Dataset: split (GitHub, nielsschluesener/rock_paper_scissors). Classes: paper, rock, scissor.

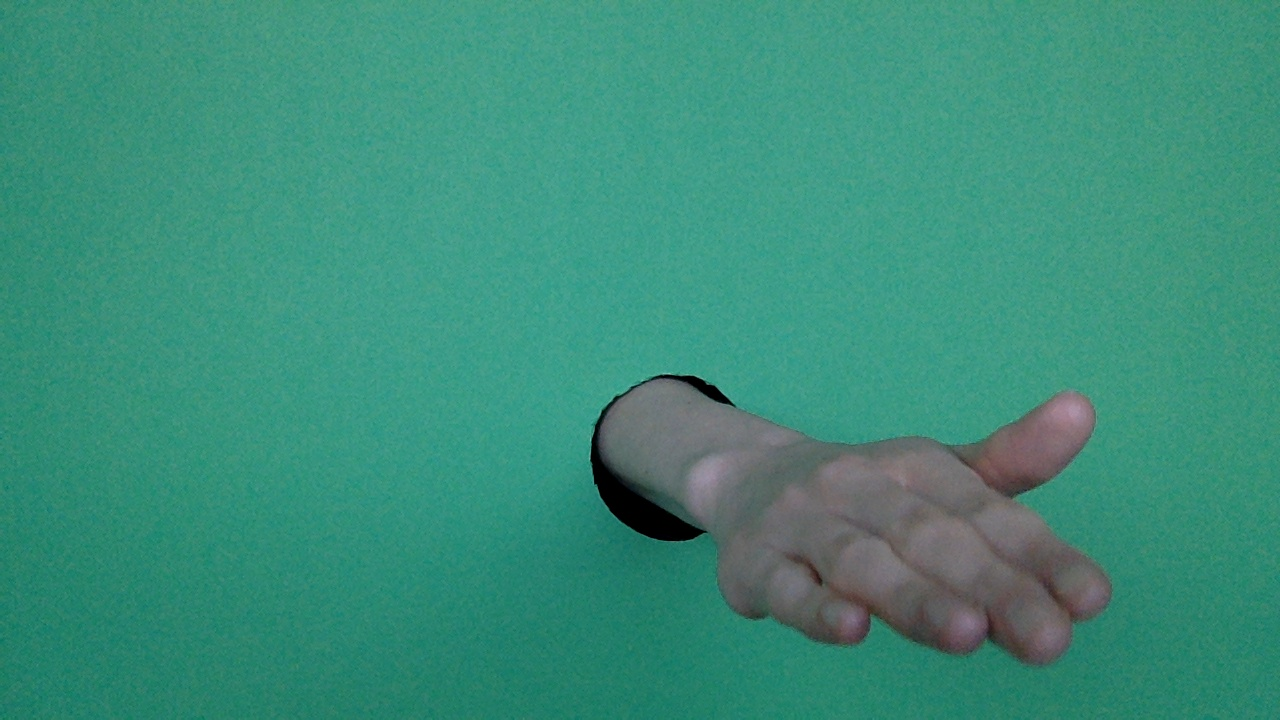
Label: paper

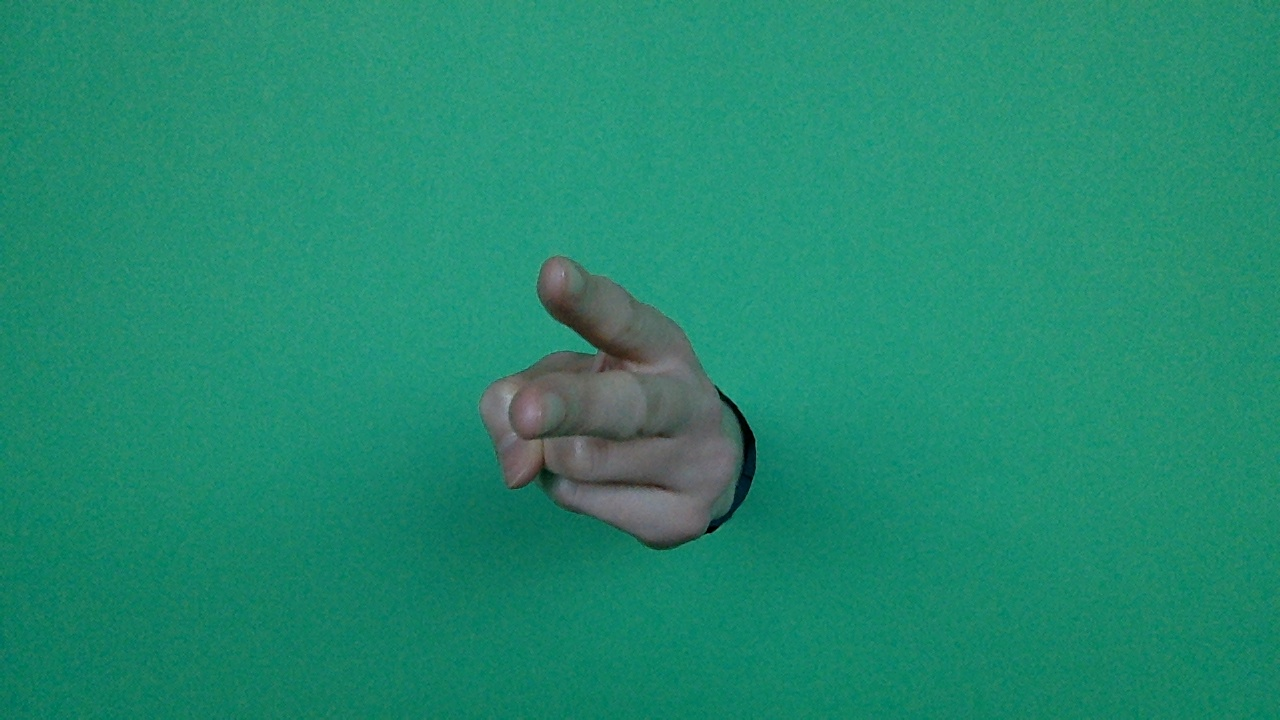
Label: scissor

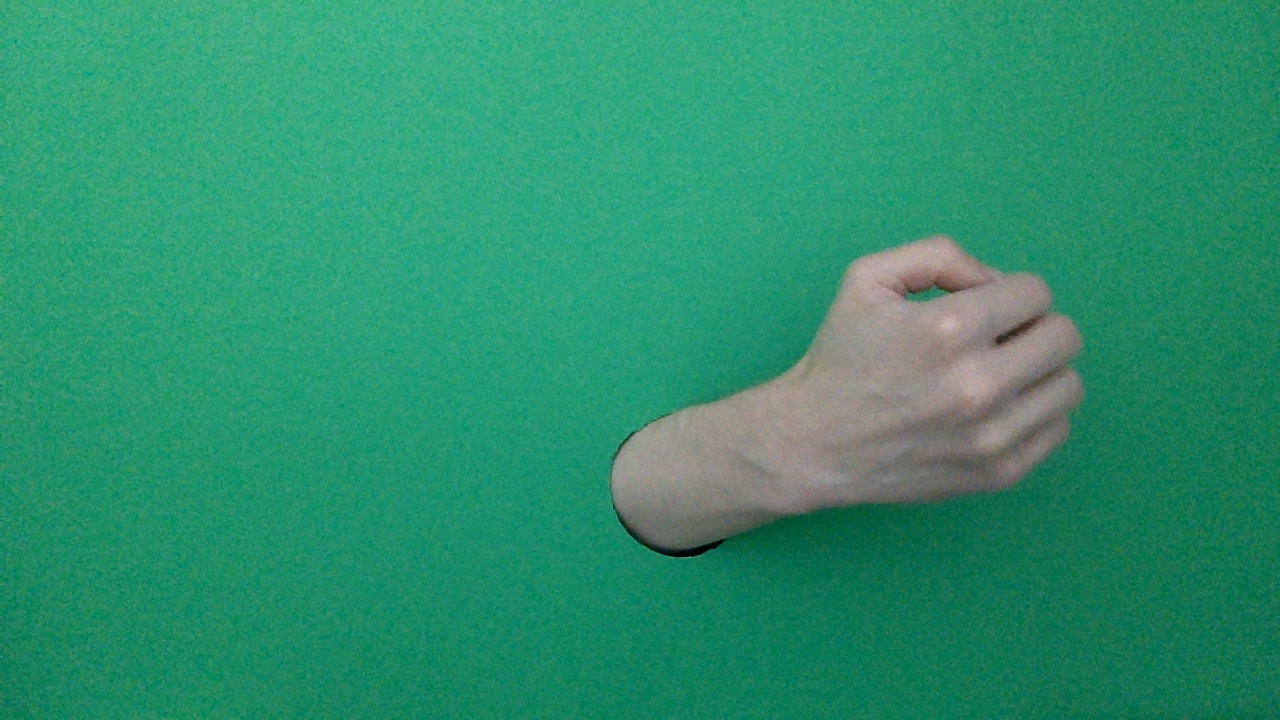
Label: rock

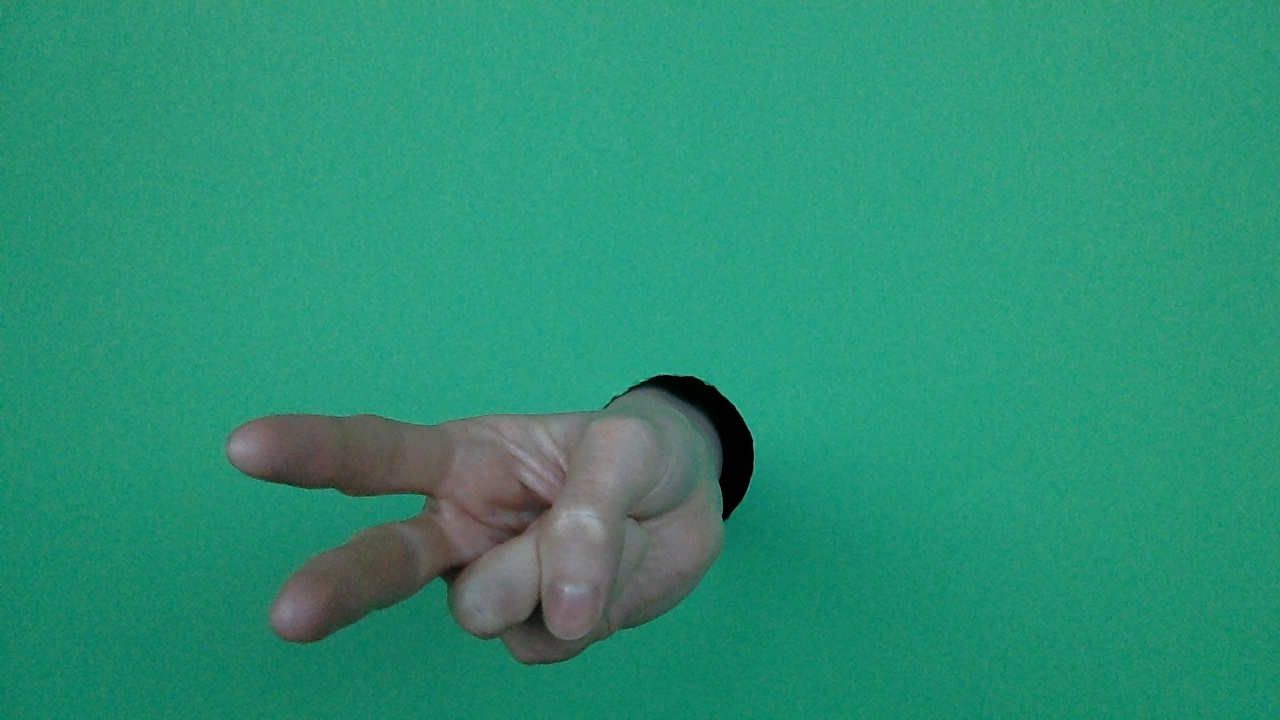
Label: scissor

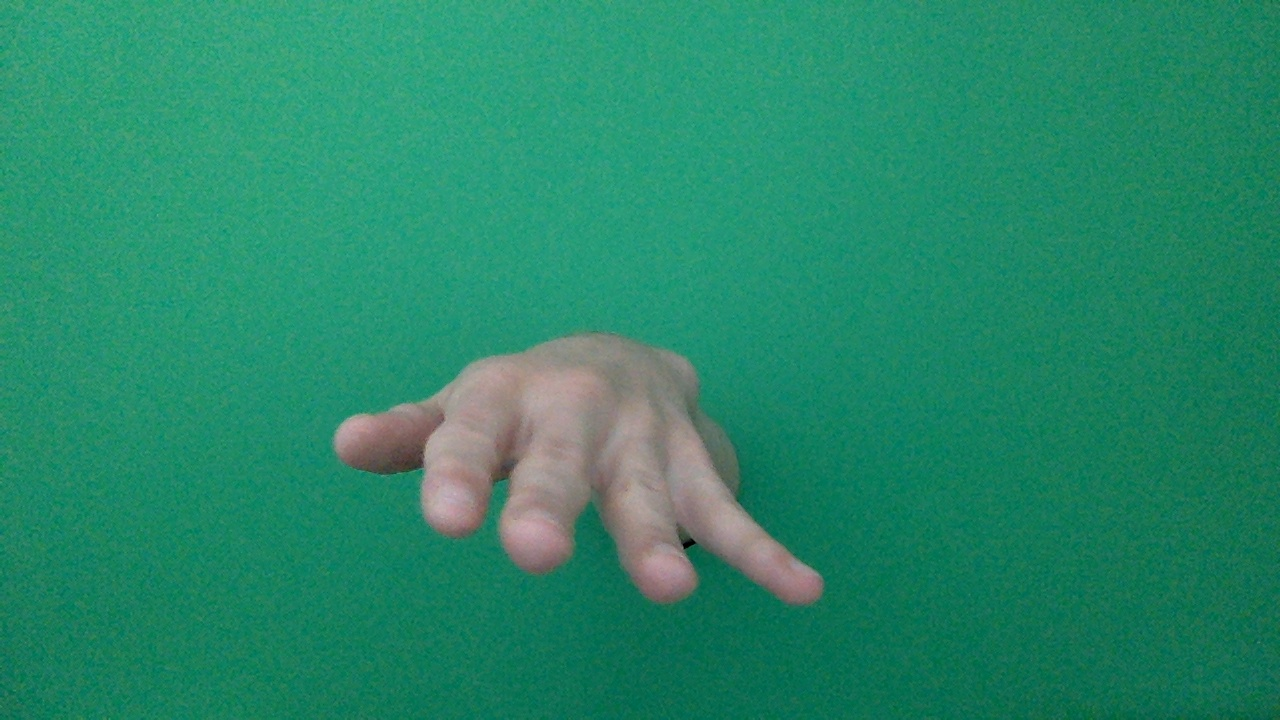
Label: paper

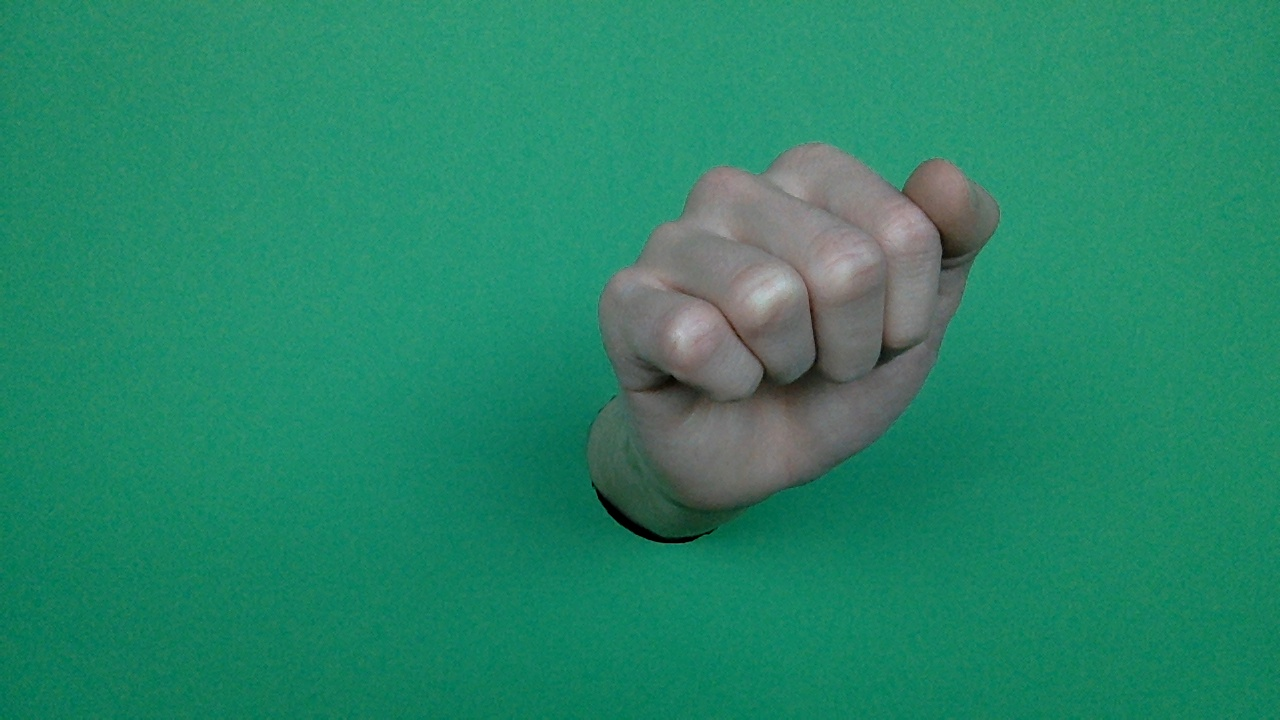
Label: rock
